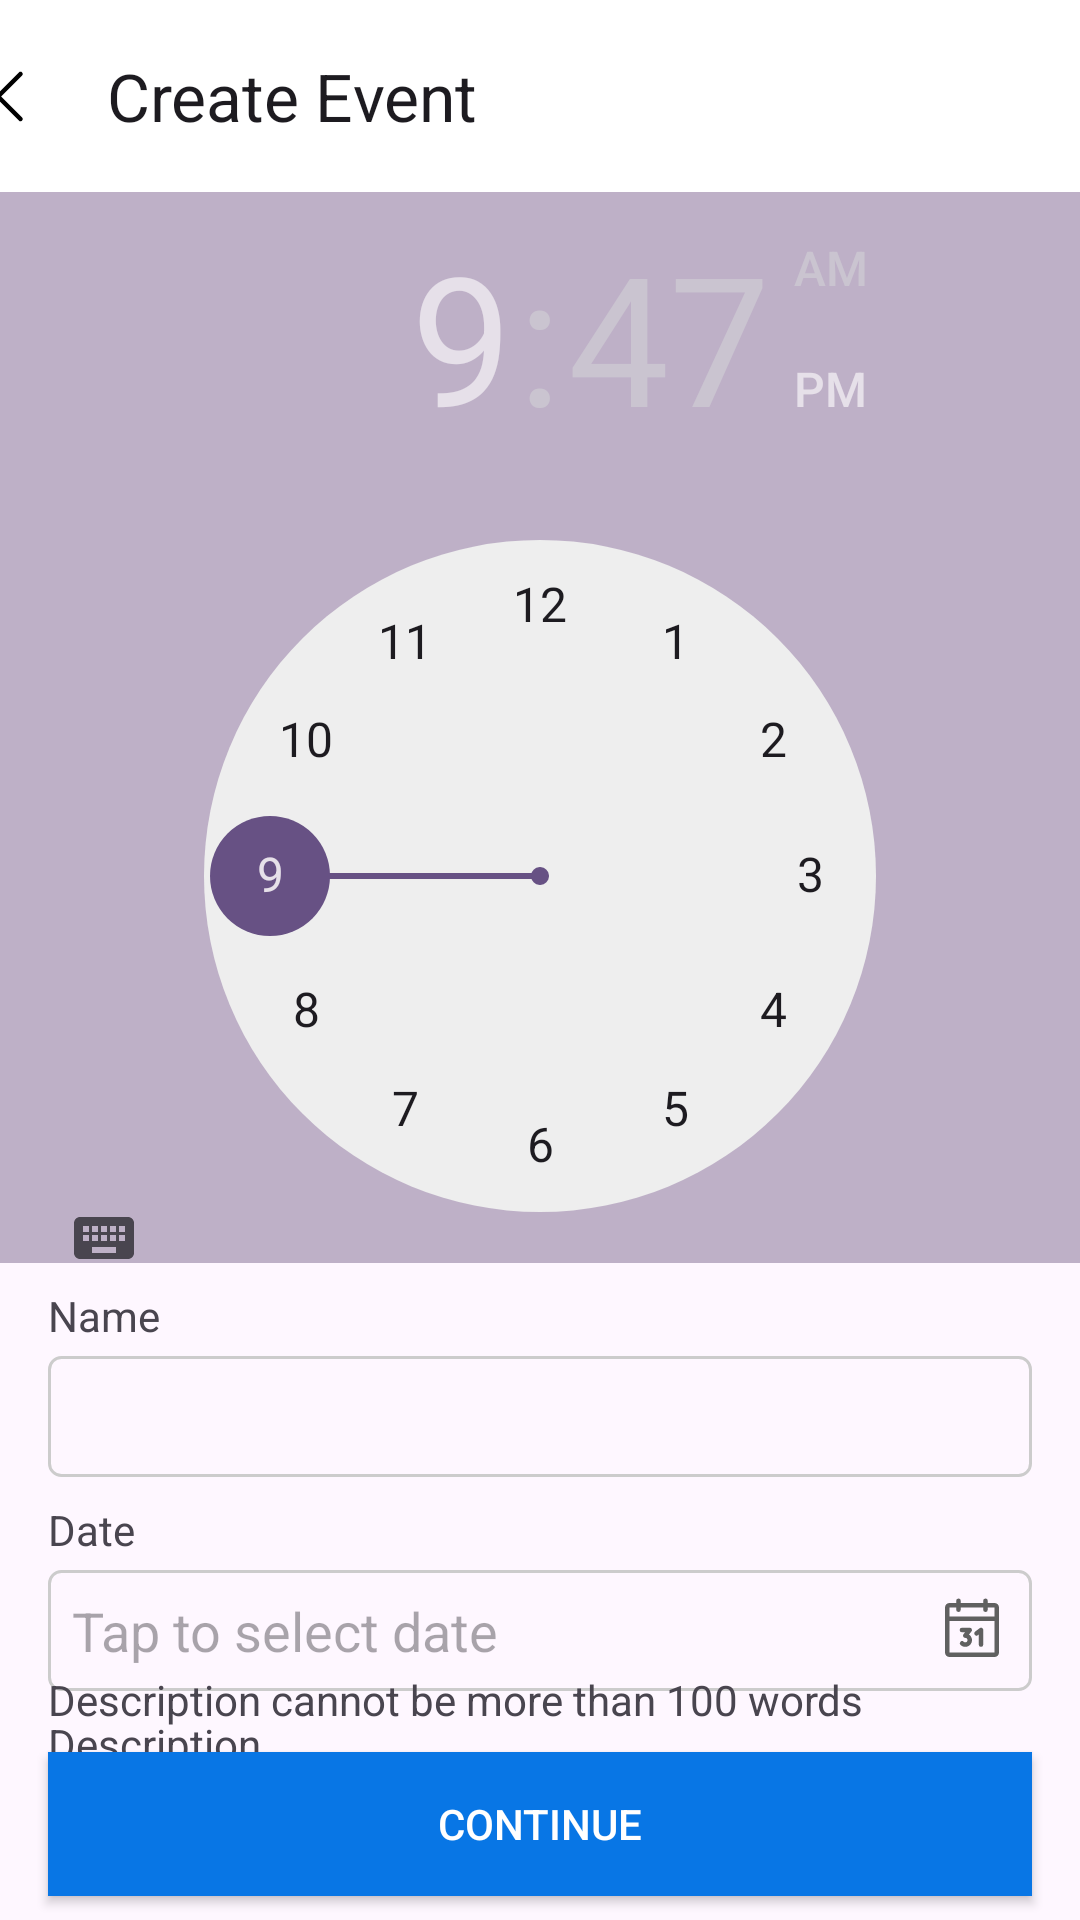

Layout XML and referenced resources for this Android screen:
<!-- AndroidManifest.xml: application theme Theme.TapWake -->
<!-- res/layout/activity_add_alarm.xml -->
<?xml version="1.0" encoding="utf-8"?>
<androidx.constraintlayout.widget.ConstraintLayout xmlns:android="http://schemas.android.com/apk/res/android"
    xmlns:app="http://schemas.android.com/apk/res-auto"
    xmlns:tools="http://schemas.android.com/tools"
    android:id="@+id/main"
    android:layout_width="match_parent"
    android:layout_height="match_parent"
    tools:context=".AddAlarmActivity">

    <com.google.android.material.appbar.MaterialToolbar
        android:id="@+id/materialToolbar"
        android:layout_width="409dp"
        android:layout_height="wrap_content"
        android:background="@color/white"
        android:minHeight="?attr/actionBarSize"
        android:theme="?attr/actionBarTheme"
        app:title="Create Event"
        app:navigationIcon="@drawable/caretleft"
        app:layout_constraintEnd_toEndOf="parent"
        app:layout_constraintStart_toStartOf="parent"
        app:layout_constraintTop_toTopOf="parent" />

    <TimePicker
        android:id="@+id/timePicker"
        android:layout_width="363dp"
        android:layout_height="357dp"
        android:layout_marginStart="16dp"
        android:layout_marginEnd="16dp"
        android:background="#BEB0C7"
        android:headerAmPmTextAppearance="@color/black"
        android:headerBackground="#BEB0C7"
        android:headerTimeTextAppearance="@color/material_dynamic_neutral0"
        android:numbersSelectorColor="#675184"
        app:layout_constraintEnd_toEndOf="parent"
        app:layout_constraintStart_toStartOf="parent"
        app:layout_constraintTop_toBottomOf="@+id/materialToolbar" />

    <TextView
        android:id="@+id/textView"
        android:layout_width="wrap_content"
        android:layout_height="wrap_content"
        android:layout_marginStart="16dp"
        android:layout_marginTop="8dp"
        android:text="Date"
        app:layout_constraintStart_toStartOf="parent"
        app:layout_constraintTop_toBottomOf="@+id/editTextText" />

    <TextView
        android:id="@+id/textView2"
        android:layout_width="wrap_content"
        android:layout_height="wrap_content"
        android:layout_marginStart="16dp"
        android:layout_marginTop="8dp"
        android:text="Description"
        app:layout_constraintStart_toStartOf="parent"
        app:layout_constraintTop_toBottomOf="@+id/editTextDate" />

    <EditText
        android:id="@+id/editTextDate"
        android:layout_width="0dp"
        android:layout_height="wrap_content"
        android:layout_marginStart="16dp"
        android:layout_marginTop="4dp"
        android:layout_marginEnd="16dp"
        android:background="@drawable/edit_text_border"
        android:clickable="true"
        android:drawableEnd="@drawable/calendar"
        android:ems="10"
        android:focusable="false"
        android:hint="Tap to select date"
        android:inputType="none"
        android:padding="8dp"
        app:layout_constraintEnd_toEndOf="parent"
        app:layout_constraintStart_toStartOf="parent"
        app:layout_constraintTop_toBottomOf="@+id/textView" />

    <EditText
        android:id="@+id/editTextDescription"
        android:layout_width="0dp"
        android:layout_height="0dp"
        android:layout_marginStart="16dp"
        android:layout_marginTop="4dp"
        android:layout_marginEnd="16dp"
        android:layout_marginBottom="8dp"
        android:background="@drawable/edit_text_border"
        android:ems="10"
        android:gravity="top"
        android:hint="e.g Martin Luther Quinn"
        android:inputType="textMultiLine"
        android:padding="8dp"
        app:layout_constraintBottom_toTopOf="@+id/textView3"
        app:layout_constraintEnd_toEndOf="parent"
        app:layout_constraintStart_toStartOf="parent"
        app:layout_constraintTop_toBottomOf="@+id/textView2" />

    <TextView
        android:id="@+id/textView3"
        android:layout_width="wrap_content"
        android:layout_height="wrap_content"
        android:layout_marginStart="16dp"
        android:layout_marginBottom="8dp"
        android:text="Description cannot be more than 100 words"
        app:layout_constraintBottom_toTopOf="@+id/button"
        app:layout_constraintStart_toStartOf="parent" />

    <Button
        android:id="@+id/button"
        android:layout_width="0dp"
        android:layout_height="wrap_content"
        android:layout_marginStart="16dp"
        android:layout_marginEnd="16dp"
        android:layout_marginBottom="8dp"
        android:background="#0876E5"
        android:text="Continue"
        android:textColor="@color/white"
        app:layout_constraintBottom_toBottomOf="parent"
        app:layout_constraintEnd_toEndOf="parent"
        app:layout_constraintStart_toStartOf="parent" />

    <TextView
        android:id="@+id/textView6"
        android:layout_width="wrap_content"
        android:layout_height="wrap_content"
        android:layout_marginStart="16dp"
        android:layout_marginTop="8dp"
        android:text="Name"
        app:layout_constraintStart_toStartOf="parent"
        app:layout_constraintTop_toBottomOf="@+id/timePicker" />

    <EditText
        android:id="@+id/editTextText"
        android:layout_width="0dp"
        android:layout_height="wrap_content"
        android:layout_marginStart="16dp"
        android:layout_marginTop="4dp"
        android:layout_marginEnd="16dp"
        android:background="@drawable/edit_text_border"
        android:ems="10"
        android:inputType="text"
        android:padding="8dp"
        app:layout_constraintEnd_toEndOf="parent"
        app:layout_constraintHorizontal_bias="0.0"
        app:layout_constraintStart_toStartOf="parent"
        app:layout_constraintTop_toBottomOf="@+id/textView6" />
</androidx.constraintlayout.widget.ConstraintLayout>
<!-- resources referenced by this layout -->
<resources>
  <!-- drawable calendar: vector/xml drawable (drawable, 2056 chars, omitted) -->
  <!-- drawable caretleft (drawable) -->
  <vector xmlns:android="http://schemas.android.com/apk/res/android"
      android:width="25dp"
      android:height="25dp"
      android:viewportWidth="25"
      android:viewportHeight="25">
    <path
        android:pathData="M15.5,20L8,12.5L15.5,5"
        android:strokeLineJoin="round"
        android:strokeWidth="1.5"
        android:fillColor="#00000000"
        android:strokeColor="#000000"
        android:strokeLineCap="round"/>
  </vector>
  <!-- drawable edit_text_border (drawable) -->
  <?xml version="1.0" encoding="utf-8"?>
  <shape xmlns:android="http://schemas.android.com/apk/res/android">
      <stroke
          android:width="1dp"
          android:color="#CCCCCC" />
      <corners android:radius="4dp" />
  </shape>
  <style name="Theme.TapWake" parent="Base.Theme.TapWake" />
  <style name="Base.Theme.TapWake" parent="Theme.Material3.DayNight.NoActionBar">
          
          
      </style>
  <!-- not gathered from this repository: default colours our renderer supplied (Android Studio template values) -->
  <color name="black">#FF000000</color>
  <color name="white">#FFFFFFFF</color>
</resources>
